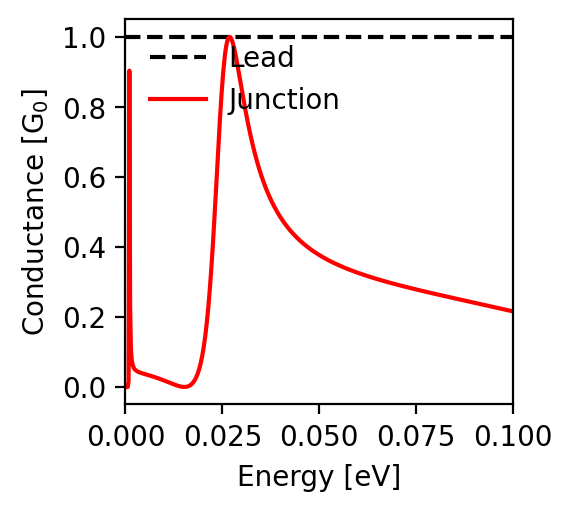

Source data for this figure (header and first rows):
energy; conductance
-0.1; 0.216
-0.0998; 0.216
-0.0996; 0.217
-0.0994; 0.217
-0.0992; 0.218
-0.099; 0.218
-0.0988; 0.219
-0.0986; 0.219
-0.0984; 0.22
-0.0982; 0.22
-0.098; 0.221
-0.0978; 0.221
-0.0976; 0.222
-0.0974; 0.222
-0.0972; 0.223
-0.097; 0.223
-0.0968; 0.224
-0.0966; 0.224
-0.0964; 0.225
-0.0962; 0.225
-0.096; 0.226
-0.0958; 0.226
-0.0956; 0.227
-0.0954; 0.227
-0.0952; 0.228
-0.095; 0.228
-0.0948; 0.229
-0.0946; 0.229
-0.0944; 0.23
-0.0942; 0.23
-0.094; 0.231
-0.0938; 0.231
-0.0936; 0.232
-0.0934; 0.232
-0.0932; 0.233
-0.093; 0.233
-0.0928; 0.234
-0.0926; 0.234
-0.0924; 0.235
-0.0922; 0.235
-0.092; 0.236
-0.0918; 0.236
-0.0916; 0.237
-0.0914; 0.237
-0.0912; 0.238
-0.091; 0.238
-0.0908; 0.239
-0.0906; 0.239
-0.0904; 0.24
-0.0902; 0.24
-0.09; 0.241
-0.0898; 0.241
-0.0896; 0.242
-0.0894; 0.242
-0.0892; 0.243
-0.089; 0.243
-0.0888; 0.244
-0.0886; 0.244
-0.0884; 0.245
-0.0882; 0.245
... 941 more rows
